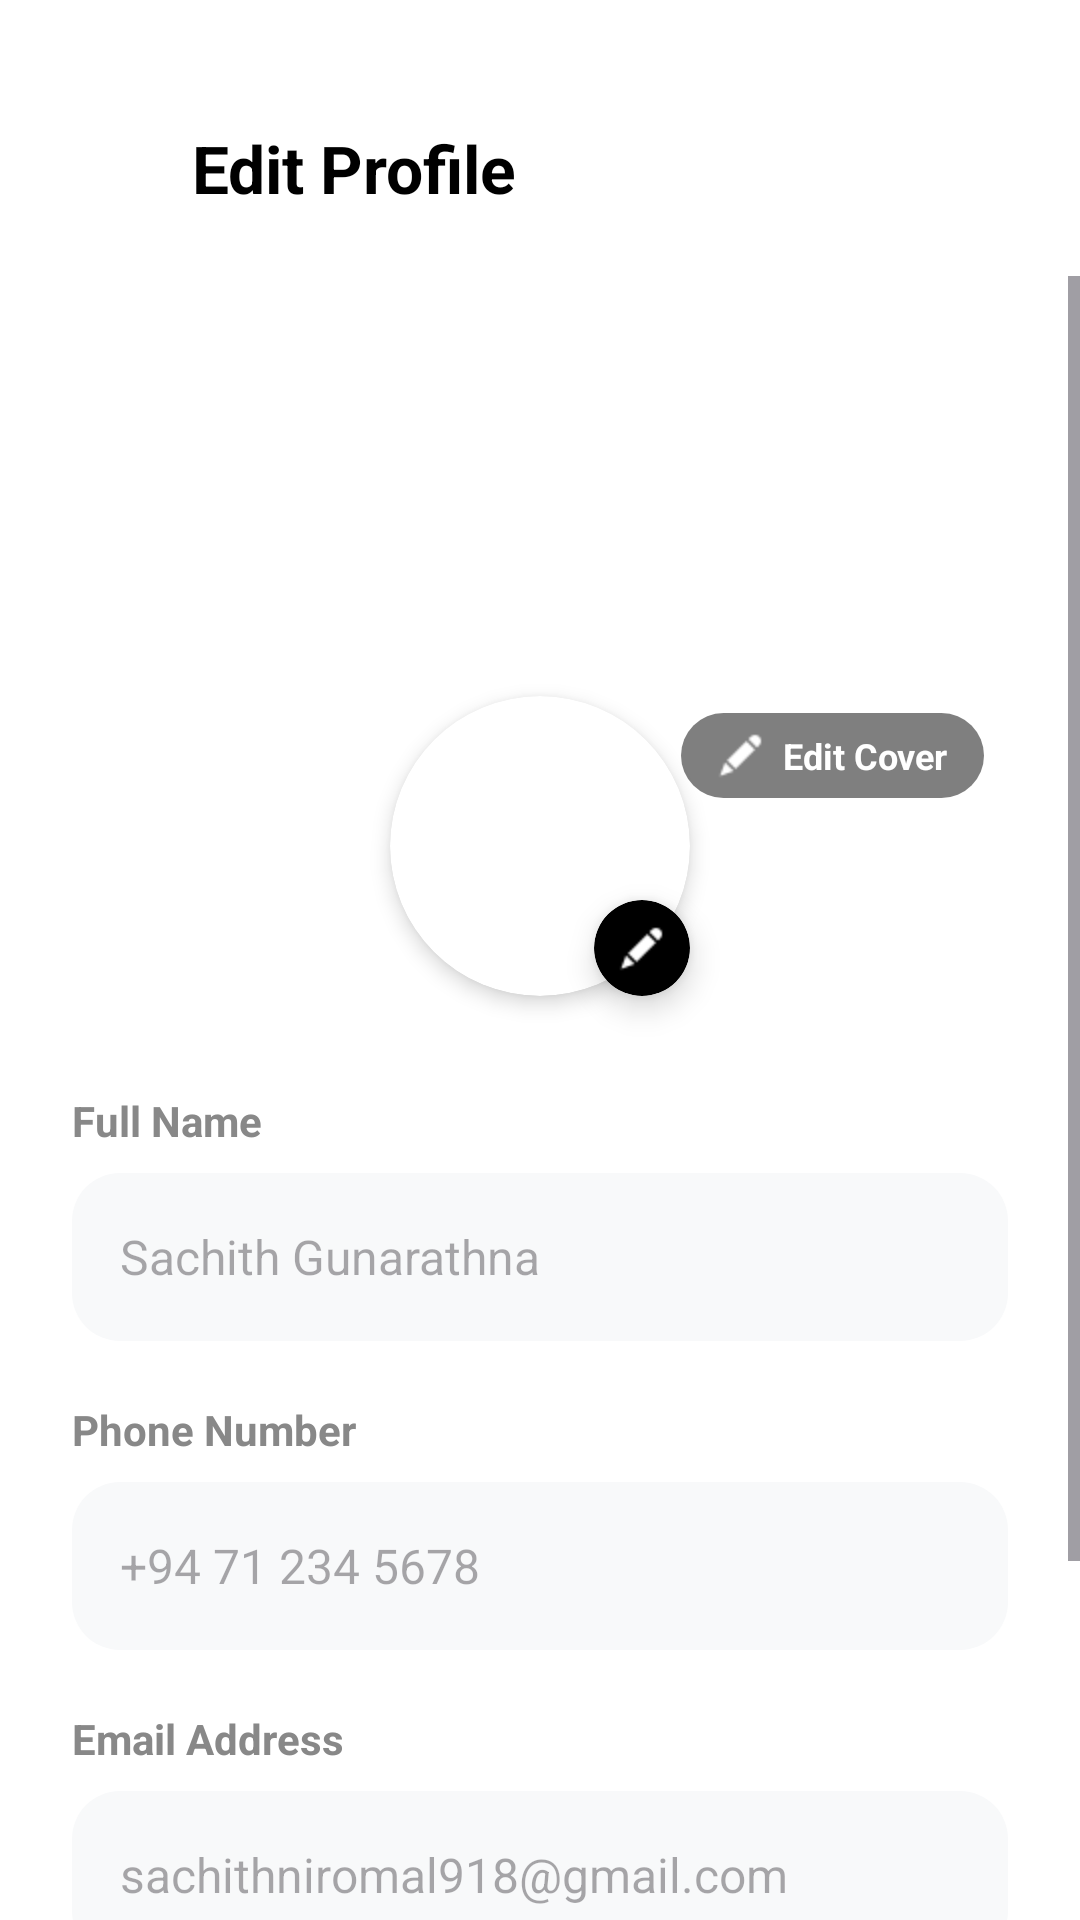

The Android layout XML behind this screen, and the referenced resources:
<!-- AndroidManifest.xml: application theme Theme.EcoGrid -->
<!-- res/layout/activity_edit_profile.xml -->
<?xml version="1.0" encoding="utf-8"?>
<androidx.constraintlayout.widget.ConstraintLayout xmlns:android="http://schemas.android.com/apk/res/android"
    xmlns:app="http://schemas.android.com/apk/res-auto"
    android:layout_width="match_parent"
    android:layout_height="match_parent"
    android:background="#FFFFFF">

    <LinearLayout
        android:id="@+id/headerLayout"
        android:layout_width="match_parent"
        android:layout_height="wrap_content"
        android:gravity="center_vertical"
        android:paddingHorizontal="16dp"
        android:paddingVertical="20dp"
        android:layout_marginTop="20dp"
        app:layout_constraintTop_toTopOf="parent">

        <ImageView
            android:id="@+id/btnBack"
            android:layout_width="32dp"
            android:layout_height="32dp"
            android:background="?attr/selectableItemBackgroundBorderless"
            android:padding="4dp"
            android:rotation="180"
            android:src="@drawable/arrow_forward_ios_24dp_e3e3e3_fill0_wght400_grad0_opsz24___copy"
            app:tint="#000000" />

        <TextView
            android:layout_width="wrap_content"
            android:layout_height="wrap_content"
            android:layout_marginStart="16dp"
            android:text="Edit Profile"
            android:textColor="#000000"
            android:textSize="22sp"
            android:textStyle="bold" />
    </LinearLayout>

    <ScrollView
        android:layout_width="match_parent"
        android:layout_height="0dp"
        android:fillViewport="true"
        app:layout_constraintBottom_toBottomOf="parent"
        app:layout_constraintTop_toBottomOf="@id/headerLayout">

        <androidx.constraintlayout.widget.ConstraintLayout
            android:layout_width="match_parent"
            android:layout_height="wrap_content"
            android:paddingBottom="40dp">

            <androidx.cardview.widget.CardView
                android:id="@+id/coverCard"
                android:layout_width="0dp"
                android:layout_height="180dp"
                android:layout_marginHorizontal="16dp"
                android:layout_marginTop="10dp"
                app:cardCornerRadius="24dp"
                app:cardElevation="0dp"
                app:layout_constraintEnd_toEndOf="parent"
                app:layout_constraintStart_toStartOf="parent"
                app:layout_constraintTop_toTopOf="parent">

                <ImageView
                    android:id="@+id/imgCover"
                    android:layout_width="match_parent"
                    android:layout_height="match_parent"
                    android:scaleType="centerCrop"
                    android:src="@drawable/placeholder" />

                <LinearLayout
                    android:id="@+id/btnEditBanner"
                    android:layout_width="wrap_content"
                    android:layout_height="wrap_content"
                    android:layout_gravity="bottom|end"
                    android:layout_marginEnd="16dp"
                    android:layout_marginBottom="16dp"
                    android:background="@drawable/bg_profile_menu_item"
                    android:backgroundTint="#80000000"
                    android:gravity="center"
                    android:orientation="horizontal"
                    android:paddingHorizontal="12dp"
                    android:paddingVertical="6dp">

                    <ImageView
                        android:layout_width="16dp"
                        android:layout_height="16dp"
                        app:srcCompat="@drawable/icons8_edit_24"
                        app:tint="#FFFFFF" />

                    <TextView
                        android:layout_width="wrap_content"
                        android:layout_height="wrap_content"
                        android:layout_marginStart="6dp"
                        android:text="Edit Cover"
                        android:textColor="#FFFFFF"
                        android:textSize="12sp"
                        android:textStyle="bold" />
                </LinearLayout>
            </androidx.cardview.widget.CardView>

            <androidx.cardview.widget.CardView
                android:id="@+id/profileCard"
                android:layout_width="100dp"
                android:layout_height="100dp"
                app:cardCornerRadius="50dp"
                app:cardElevation="4dp"
                app:layout_constraintBottom_toBottomOf="@id/coverCard"
                app:layout_constraintEnd_toEndOf="parent"
                app:layout_constraintStart_toStartOf="parent"
                app:layout_constraintTop_toBottomOf="@id/coverCard">

                <ImageView
                    android:id="@+id/imgProfile"
                    android:layout_width="match_parent"
                    android:layout_height="match_parent"
                    android:scaleType="centerCrop"
                    android:src="@drawable/placeholder" />
            </androidx.cardview.widget.CardView>

            <androidx.cardview.widget.CardView
                android:id="@+id/btnEditProfilePic"
                android:layout_width="32dp"
                android:layout_height="32dp"
                app:cardBackgroundColor="#000000"
                app:cardCornerRadius="16dp"
                app:cardElevation="6dp"
                app:layout_constraintBottom_toBottomOf="@id/profileCard"
                app:layout_constraintEnd_toEndOf="@id/profileCard">

                <ImageView
                    android:layout_width="16dp"
                    android:layout_height="16dp"
                    android:layout_gravity="center"
                    android:src="@drawable/icons8_edit_24"
                    app:tint="#FFFFFF" />
            </androidx.cardview.widget.CardView>

            <LinearLayout
                android:layout_width="match_parent"
                android:layout_height="wrap_content"
                android:layout_marginTop="32dp"
                android:orientation="vertical"
                android:paddingHorizontal="24dp"
                app:layout_constraintTop_toBottomOf="@id/profileCard">

                <TextView
                    android:layout_width="wrap_content"
                    android:layout_height="wrap_content"
                    android:text="Full Name"
                    android:textColor="#888888"
                    android:textSize="14sp"
                    android:textStyle="bold" />

                <EditText
                    android:id="@+id/etFullName"
                    android:layout_width="match_parent"
                    android:layout_height="56dp"
                    android:layout_marginTop="8dp"
                    android:background="@drawable/bg_profile_menu_item"
                    android:backgroundTint="#F8F9FA"
                    android:hint="Sachith Gunarathna"
                    android:paddingHorizontal="16dp"
                    android:textColor="#000000"
                    android:textSize="16sp" />

                <TextView
                    android:layout_width="wrap_content"
                    android:layout_height="wrap_content"
                    android:layout_marginTop="20dp"
                    android:text="Phone Number"
                    android:textColor="#888888"
                    android:textSize="14sp"
                    android:textStyle="bold" />

                <EditText
                    android:id="@+id/etPhone"
                    android:layout_width="match_parent"
                    android:layout_height="56dp"
                    android:layout_marginTop="8dp"
                    android:background="@drawable/bg_profile_menu_item"
                    android:backgroundTint="#F8F9FA"
                    android:hint="+94 71 234 5678"
                    android:inputType="phone"
                    android:paddingHorizontal="16dp"
                    android:textColor="#000000"
                    android:textSize="16sp" />

                <TextView
                    android:layout_width="wrap_content"
                    android:layout_height="wrap_content"
                    android:layout_marginTop="20dp"
                    android:text="Email Address"
                    android:textColor="#888888"
                    android:textSize="14sp"
                    android:textStyle="bold" />

                <EditText
                    android:id="@+id/etEmail"
                    android:layout_width="match_parent"
                    android:layout_height="56dp"
                    android:layout_marginTop="8dp"
                    android:background="@drawable/bg_profile_menu_item"
                    android:backgroundTint="#F8F9FA"
                    android:enabled="false"
                    android:hint="sachithniromal918@gmail.com"
                    android:paddingHorizontal="16dp"
                    android:textColor="#9E9E9E"
                    android:textSize="16sp" />

                <androidx.appcompat.widget.AppCompatButton
                    android:id="@+id/btnSave"
                    android:layout_width="match_parent"
                    android:layout_height="60dp"
                    android:layout_marginTop="40dp"
                    android:background="@drawable/bg_profile_menu_item"
                    android:backgroundTint="#000000"
                    android:text="Save Changes"
                    android:textAllCaps="false"
                    android:textColor="#FFFFFF"
                    android:textSize="18sp"
                    android:textStyle="bold" />

            </LinearLayout>

        </androidx.constraintlayout.widget.ConstraintLayout>
    </ScrollView>

</androidx.constraintlayout.widget.ConstraintLayout>
<!-- resources referenced by this layout -->
<resources>
  <!-- drawable bg_profile_menu_item (drawable) -->
  <?xml version="1.0" encoding="utf-8"?>
  <shape xmlns:android="http://schemas.android.com/apk/res/android">
      <solid android:color="#EDEDED" /> <corners android:radius="16dp" />
  </shape>
  <color name="md_theme_primary">#8C4A60</color>
  <color name="md_theme_onPrimary">#FFFFFF</color>
  <color name="md_theme_primaryContainer">#FFD9E2</color>
  <color name="md_theme_onPrimaryContainer">#703348</color>
  <color name="md_theme_secondary">#006874</color>
  <color name="md_theme_onSecondary">#FFFFFF</color>
  <color name="md_theme_secondaryContainer">#9EEFFD</color>
  <color name="md_theme_onSecondaryContainer">#004F58</color>
  <color name="md_theme_tertiary">#425E91</color>
  <color name="md_theme_onTertiary">#FFFFFF</color>
  <color name="md_theme_tertiaryContainer">#D7E3FF</color>
  <color name="md_theme_onTertiaryContainer">#284677</color>
  <color name="md_theme_error">#904A47</color>
  <color name="md_theme_onError">#FFFFFF</color>
  <color name="md_theme_errorContainer">#FFDAD7</color>
  <color name="md_theme_onErrorContainer">#733331</color>
  <color name="md_theme_background">#FFF8F8</color>
  <color name="md_theme_onBackground">#22191C</color>
  <color name="md_theme_surface">#F5FAFC</color>
  <color name="md_theme_onSurface">#171C1E</color>
  <color name="md_theme_surfaceVariant">#E1E4D5</color>
  <color name="md_theme_onSurfaceVariant">#44483D</color>
  <color name="md_theme_outline">#75796C</color>
  <color name="md_theme_outlineVariant">#C5C8BA</color>
  <color name="md_theme_inverseSurface">#2B3133</color>
  <color name="md_theme_inverseOnSurface">#ECF2F4</color>
  <color name="md_theme_inversePrimary">#FFB1C8</color>
  <color name="md_theme_primaryFixed">#FFD9E2</color>
  <color name="md_theme_onPrimaryFixed">#3A071D</color>
  <color name="md_theme_primaryFixedDim">#FFB1C8</color>
  <color name="md_theme_onPrimaryFixedVariant">#703348</color>
  <color name="md_theme_secondaryFixed">#9EEFFD</color>
  <color name="md_theme_onSecondaryFixed">#001F24</color>
  <color name="md_theme_secondaryFixedDim">#82D3E0</color>
  <color name="md_theme_onSecondaryFixedVariant">#004F58</color>
  <color name="md_theme_tertiaryFixed">#D7E3FF</color>
  <color name="md_theme_onTertiaryFixed">#001B3F</color>
  <color name="md_theme_tertiaryFixedDim">#ABC7FF</color>
  <color name="md_theme_onTertiaryFixedVariant">#284677</color>
  <color name="md_theme_surfaceDim">#D5DBDD</color>
  <color name="md_theme_surfaceBright">#F5FAFC</color>
  <color name="md_theme_surfaceContainerLowest">#FFFFFF</color>
  <color name="md_theme_surfaceContainerLow">#EFF4F6</color>
  <color name="md_theme_surfaceContainer">#E9EFF1</color>
  <color name="md_theme_surfaceContainerHigh">#E4E9EB</color>
  <color name="md_theme_surfaceContainerHighest">#DEE3E5</color>
</resources>
